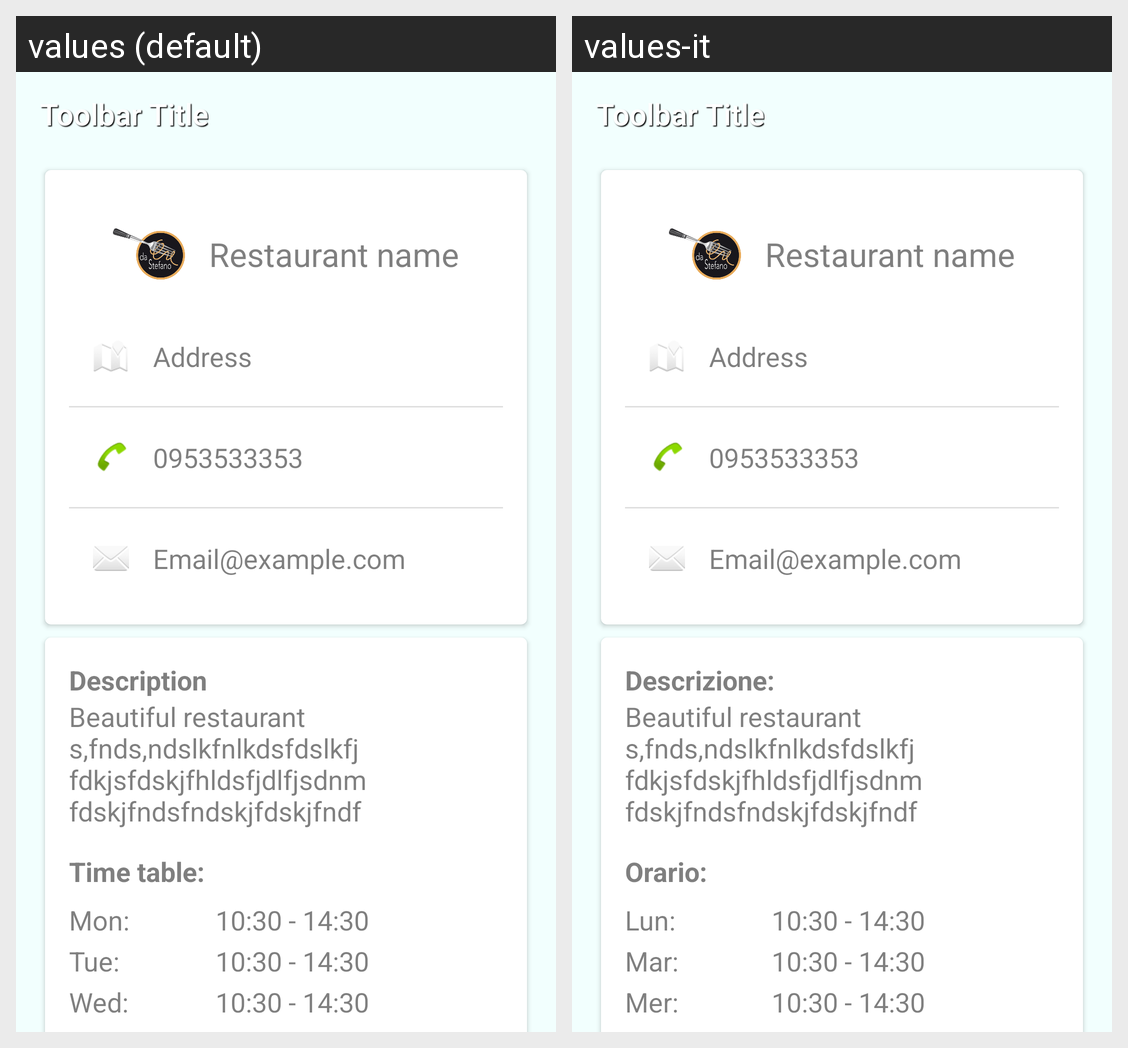

Strings drawn on this Android screen and how each of the app's shown locales translates them:
Android screen res/layout/activity_show_additional_info.xml rendered under 2 locales, left to right: values (default), values-it. Device: Nexus 5 (rendered at 1080×1920; each locale shown at half size, 540×960, under a caption strip naming it); theme AppTheme.
Strings drawn on this screen, with the default value and each locale's value (text and hints the layout hard-codes, and strings that could not be matched under every locale, appear in the picture but are not listed):

description
  values: Description
  values-it: Descrizione:

time_table
  values: Time table:
  values-it: Orario:

mon
  values: Mon:
  values-it: Lun:

tue
  values: Tue:
  values-it: Mar:

wed
  values: Wed:
  values-it: Mer:
